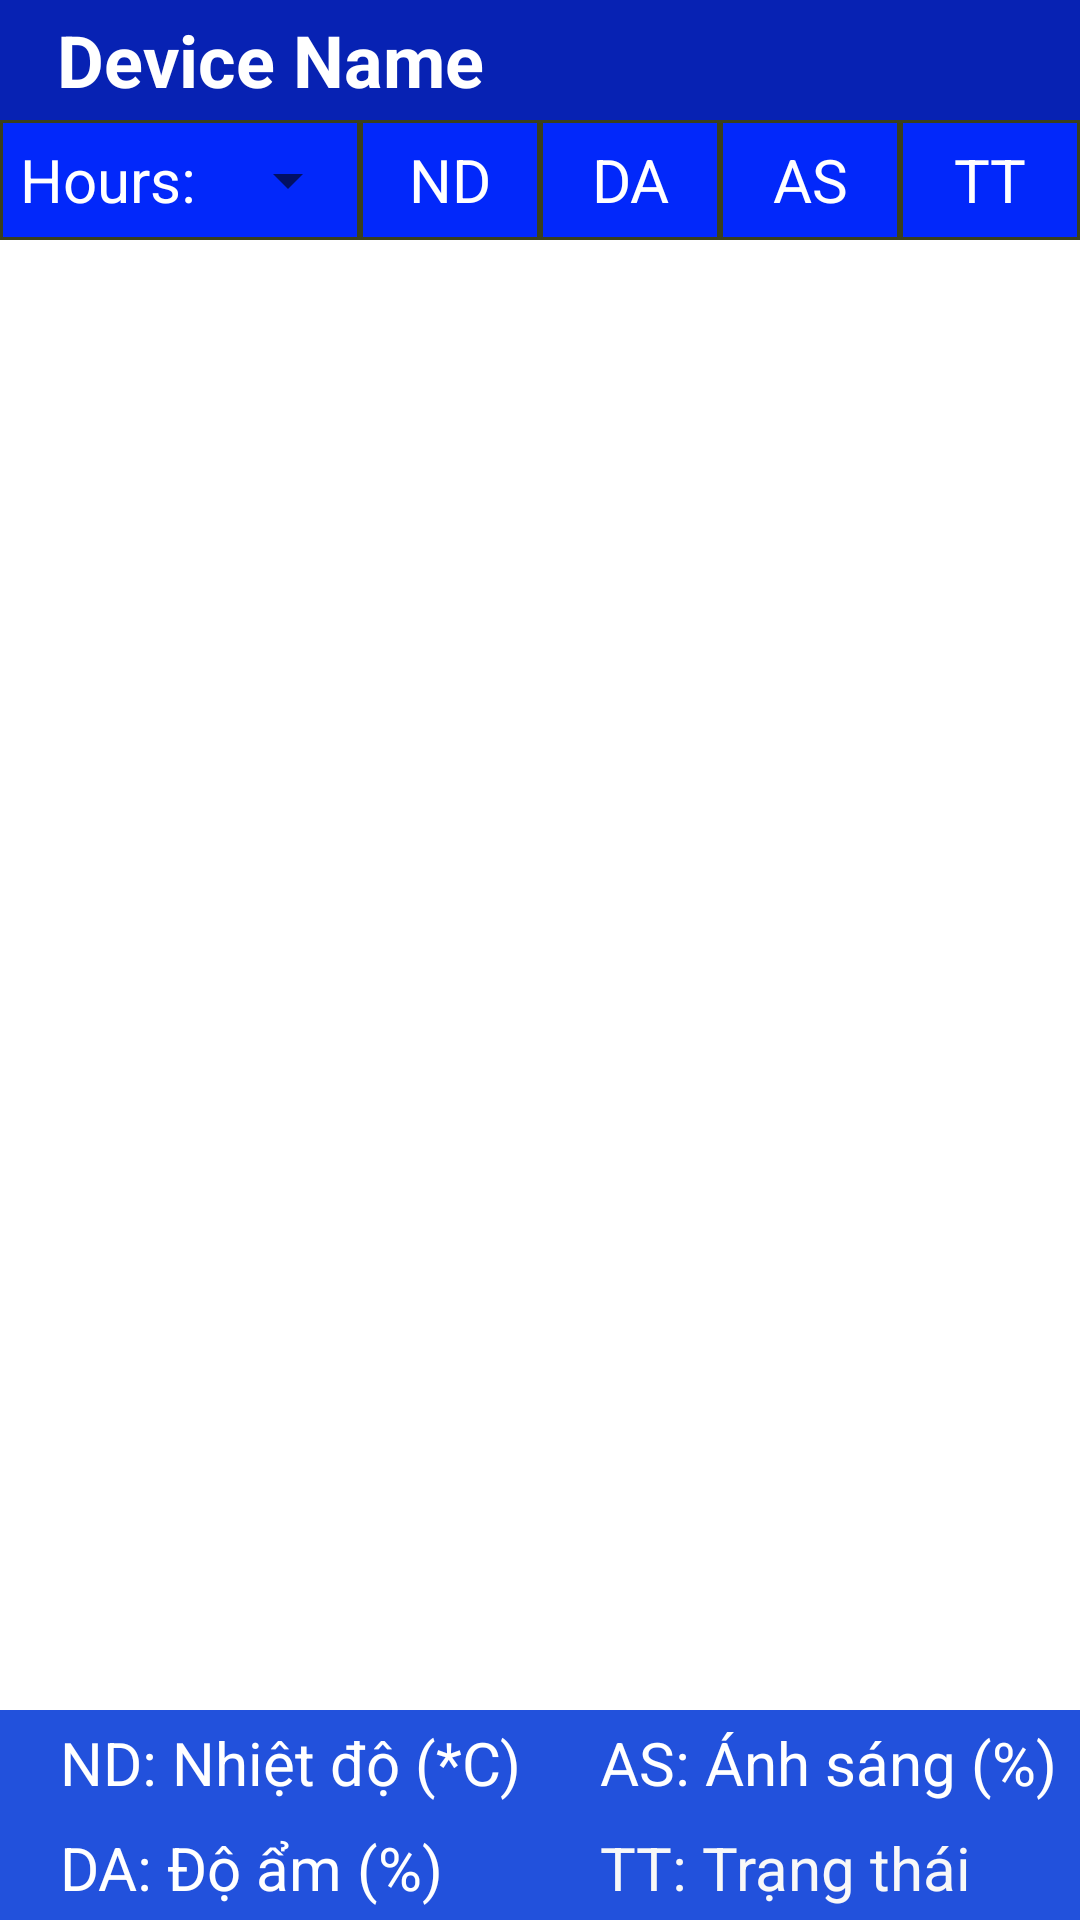

Layout XML and referenced resources for this Android screen:
<!-- AndroidManifest.xml: application theme Theme.IOTgatewayLVTN -->
<!-- res/layout/activity_history.xml -->
<?xml version="1.0" encoding="utf-8"?>
<RelativeLayout
    xmlns:android="http://schemas.android.com/apk/res/android"
    android:layout_width="match_parent"
    android:layout_height="match_parent"
    android:orientation="vertical">

    <LinearLayout
        android:layout_width="match_parent"
        android:layout_height="40dp"
        android:weightSum="2"
        android:orientation="horizontal"
        android:id="@+id/combobox"
        >

        <TextView
            android:id="@+id/DVName"
            android:layout_width="0dp"
            android:layout_height="40dp"
            android:background="@color/Original"
            android:gravity="center"
            android:text="Device Name"
            android:layout_weight="1"

            android:textColor="@color/white"
            android:textSize="24sp"
            android:textStyle="bold" />

        <Spinner
            android:id="@+id/spnCategoryHistory"
            android:layout_width="0dp"
            android:layout_height="match_parent"
            android:layout_weight="1"
            android:spinnerMode="dropdown"
            android:background="@color/Original"
            android:textSize="20sp"
            android:gravity="center"
            android:textColor="#FFF"
            android:padding="5dip"/>

    </LinearLayout>

    <LinearLayout
        android:layout_width="match_parent"
        android:id="@+id/headerLV"
        android:layout_height="40dp"
        android:weightSum="12"
        android:orientation="horizontal"
        android:layout_below="@id/combobox"
         >

        <LinearLayout
            android:layout_width="0dp"
            android:layout_height="match_parent"
            android:layout_weight="4"
            android:orientation="horizontal"
            android:layout_below="@id/combobox"
            android:weightSum="5"
            android:background="@drawable/nenxanh"
            >
            <TextView
                android:layout_width="0dp"
                android:layout_height="match_parent"
                android:layout_weight="3"
                android:text="Hours:"
                android:textSize="20sp"
                android:gravity="center"
                android:textColor="#FFF"

                />
            <Spinner
                android:id="@+id/spnCategoryHistoryHour"
                android:layout_width="0dp"
                android:layout_height="match_parent"
                android:layout_weight="2"
                android:spinnerMode="dropdown"

                android:textSize="20sp"
                android:gravity="center"
                android:textColor="#FFF"
                android:padding="5dip"/>
        </LinearLayout>



        <TextView
            android:layout_width="0dp"
            android:layout_height="match_parent"
            android:layout_weight="2"
            android:text="ND"
            android:textSize="20sp"
            android:gravity="center"
            android:textColor="#FFF"
            android:background="@drawable/nenxanh"
            />
        <TextView
            android:layout_width="0dp"
            android:layout_height="match_parent"
            android:layout_weight="2"
            android:text="DA"
            android:textSize="20sp"
            android:gravity="center"
            android:textColor="#FFF"
            android:background="@drawable/nenxanh"
            />
        <TextView
            android:layout_width="0dp"
            android:layout_height="match_parent"
            android:layout_weight="2"
            android:text="AS"
            android:textSize="20sp"
            android:gravity="center"
            android:textColor="#FFF"
            android:background="@drawable/nenxanh"
            />
        <TextView
            android:layout_width="0dp"
            android:layout_height="match_parent"
            android:layout_weight="2"
            android:text="TT"
            android:textSize="20sp"
            android:gravity="center"
            android:textColor="#FFF"
            android:background="@drawable/nenxanh"
            />

    </LinearLayout>

    <ListView
        android:id="@+id/LVData"
        android:layout_width="match_parent"
        android:layout_height="match_parent"
        android:layout_above="@id/chuthich"
        android:layout_below="@id/headerLV" />
    <LinearLayout
        android:baselineAligned="false"
        android:layout_width="match_parent"
        android:layout_height="70dp"
        android:layout_alignParentBottom="true"
        android:id="@+id/chuthich"
        android:orientation="horizontal"
        android:weightSum="2"
        >
        <LinearLayout
            android:layout_width="0dp"
            android:layout_height="match_parent"
            android:layout_weight="1"
            android:orientation="vertical"
            >
            <TextView
                android:layout_width="match_parent"
                android:layout_height="35dp"
                android:gravity="center_vertical"
                android:text="    ND: Nhiệt độ (*C)"
                android:textColor="#FFFFFF"
                android:textSize="20sp"
                android:background="#2251DC"
                />
            <TextView
                android:layout_width="match_parent"
                android:layout_height="35dp"
                android:gravity="center_vertical"
                android:text="    DA: Độ ẩm (%)"
                android:textColor="#FFFFFF"
                android:textSize="20sp"
                android:background="#2251DC"
                />

        </LinearLayout>
        <LinearLayout
            android:layout_width="0dp"
            android:layout_height="match_parent"
            android:layout_weight="1"
            android:orientation="vertical"
            >
            <TextView
                android:layout_width="match_parent"
                android:layout_height="35dp"
                android:gravity="center_vertical"
                android:text="    AS: Ánh sáng (%)"
                android:textColor="#FFFFFF"
                android:textSize="20sp"
                android:background="#2251DC"
                />
            <TextView
                android:layout_width="match_parent"
                android:layout_height="35dp"
                android:gravity="center_vertical"
                android:text="    TT: Trạng thái"
                android:textColor="#F8F8F8"
                android:textSize="20sp"
                android:background="#2251DC"
                />

        </LinearLayout>

    </LinearLayout>

</RelativeLayout>
<!-- resources referenced by this layout -->
<resources>
  <color name="Original">#0722B3</color>
  <color name="white">#FFFFFFFF</color>
  <!-- drawable nenxanh (drawable-v24) -->
  <?xml version="1.0" encoding="utf-8"?>
  <shape xmlns:android="http://schemas.android.com/apk/res/android">
      <stroke
          android:width="1dip"
          android:color="#393F1A" />
      <solid
          android:color="#0228FA" />
  
  </shape>
  <style name="Theme.IOTgatewayLVTN" parent="Theme.MaterialComponents.DayNight.DarkActionBar">
          
          <item name="colorPrimary">@color/purple_500</item>
          <item name="colorPrimaryVariant">@color/purple_700</item>
          <item name="colorOnPrimary">@color/white</item>
          
          <item name="colorSecondary">@color/teal_200</item>
          <item name="colorSecondaryVariant">@color/teal_700</item>
          <item name="colorOnSecondary">@color/black</item>
          
          <item name="android:statusBarColor" tools:targetApi="l">?attr/colorPrimaryVariant</item>
          
      </style>
  <color name="purple_500">#FF6200EE</color>
  <color name="purple_700">#FF3700B3</color>
  <color name="teal_200">#FF03DAC5</color>
  <color name="teal_700">#FF018786</color>
  <color name="black">#FF000000</color>
</resources>
